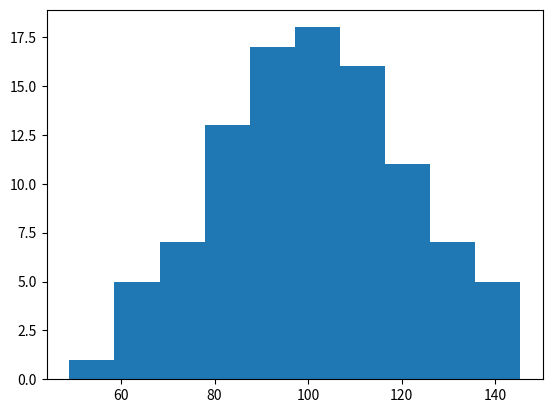

Write Python code to recreate this figure. (Note: this script raises an exception after producing the figure.)
#!/usr/bin/python
# _*_ coding: utf-8 _*_
# [redacted]
# [redacted]
import numpy as np
import matplotlib.pyplot as plt

#plt.hist(x,bins,normed)
#直方图
np.random.seed(0)
mu,sigma=100,20 #均值和方差
a = np.random.normal(mu,sigma,size=100)

plt.hist(a,10,normed=1,histtype='stepfilled',facecolor='b',alpha=0.75)
#a为数据，bin=10表示直方的个数,normed=1表示归一化出现的概率，alpha为颜色深浅
plt.title(u'柱状图/Histogram')

plt.show()